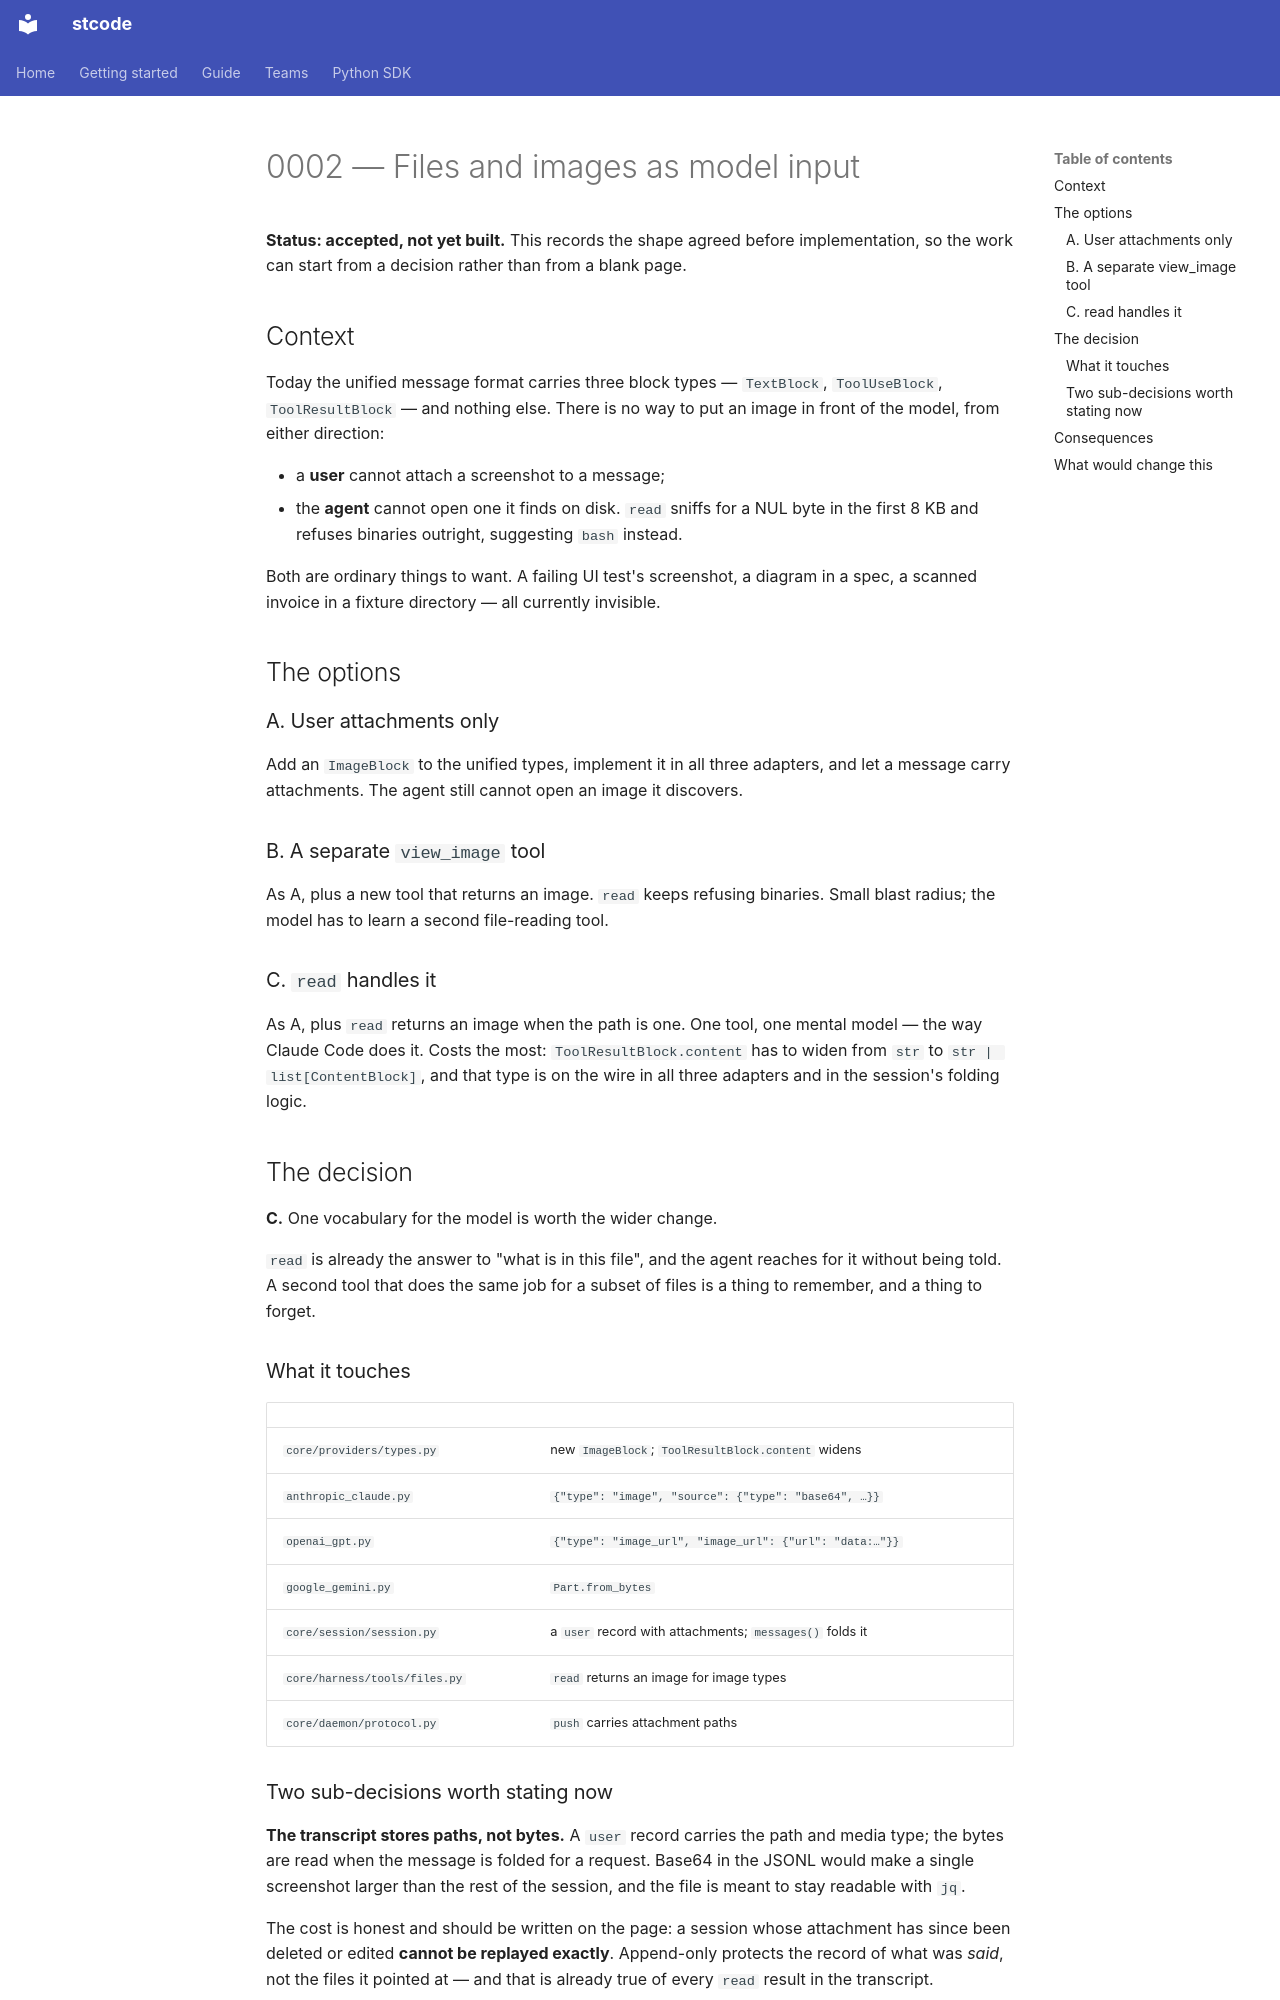

repository: Ming-doan/stcode · page: decisions/0002-file-and-image-input/index.html · generator: mkdocs

# 0002 — Files and images as model input

**Status: accepted, not yet built.** This records the shape agreed before
implementation, so the work can start from a decision rather than from a blank page.

## Context

Today the unified message format carries three block types — `TextBlock`,
`ToolUseBlock`, `ToolResultBlock` — and nothing else. There is no way to put an image in
front of the model, from either direction:

- a **user** cannot attach a screenshot to a message;
- the **agent** cannot open one it finds on disk. `read` sniffs for a NUL byte in the
  first 8 KB and refuses binaries outright, suggesting `bash` instead.

Both are ordinary things to want. A failing UI test's screenshot, a diagram in a spec, a
scanned invoice in a fixture directory — all currently invisible.

## The options

### A. User attachments only

Add an `ImageBlock` to the unified types, implement it in all three adapters, and let a
message carry attachments. The agent still cannot open an image it discovers.

### B. A separate `view_image` tool

As A, plus a new tool that returns an image. `read` keeps refusing binaries. Small blast
radius; the model has to learn a second file-reading tool.

### C. `read` handles it

As A, plus `read` returns an image when the path is one. One tool, one mental model —
the way Claude Code does it. Costs the most: `ToolResultBlock.content` has to widen from
`str` to `str | list[ContentBlock]`, and that type is on the wire in all three adapters
and in the session's folding logic.

## The decision

**C.** One vocabulary for the model is worth the wider change.

`read` is already the answer to "what is in this file", and the agent reaches for it
without being told. A second tool that does the same job for a subset of files is a
thing to remember, and a thing to forget.

### What it touches

| | |
| --- | --- |
| `core/providers/types.py` | new `ImageBlock`; `ToolResultBlock.content` widens |
| `anthropic_claude.py` | `{"type": "image", "source": {"type": "base64", …}}` |
| `openai_gpt.py` | `{"type": "image_url", "image_url": {"url": "data:…"}}` |
| `google_gemini.py` | `Part.from_bytes` |
| `core/session/session.py` | a `user` record with attachments; `messages()` folds it |
| `core/harness/tools/files.py` | `read` returns an image for image types |
| `core/daemon/protocol.py` | `push` carries attachment paths |
